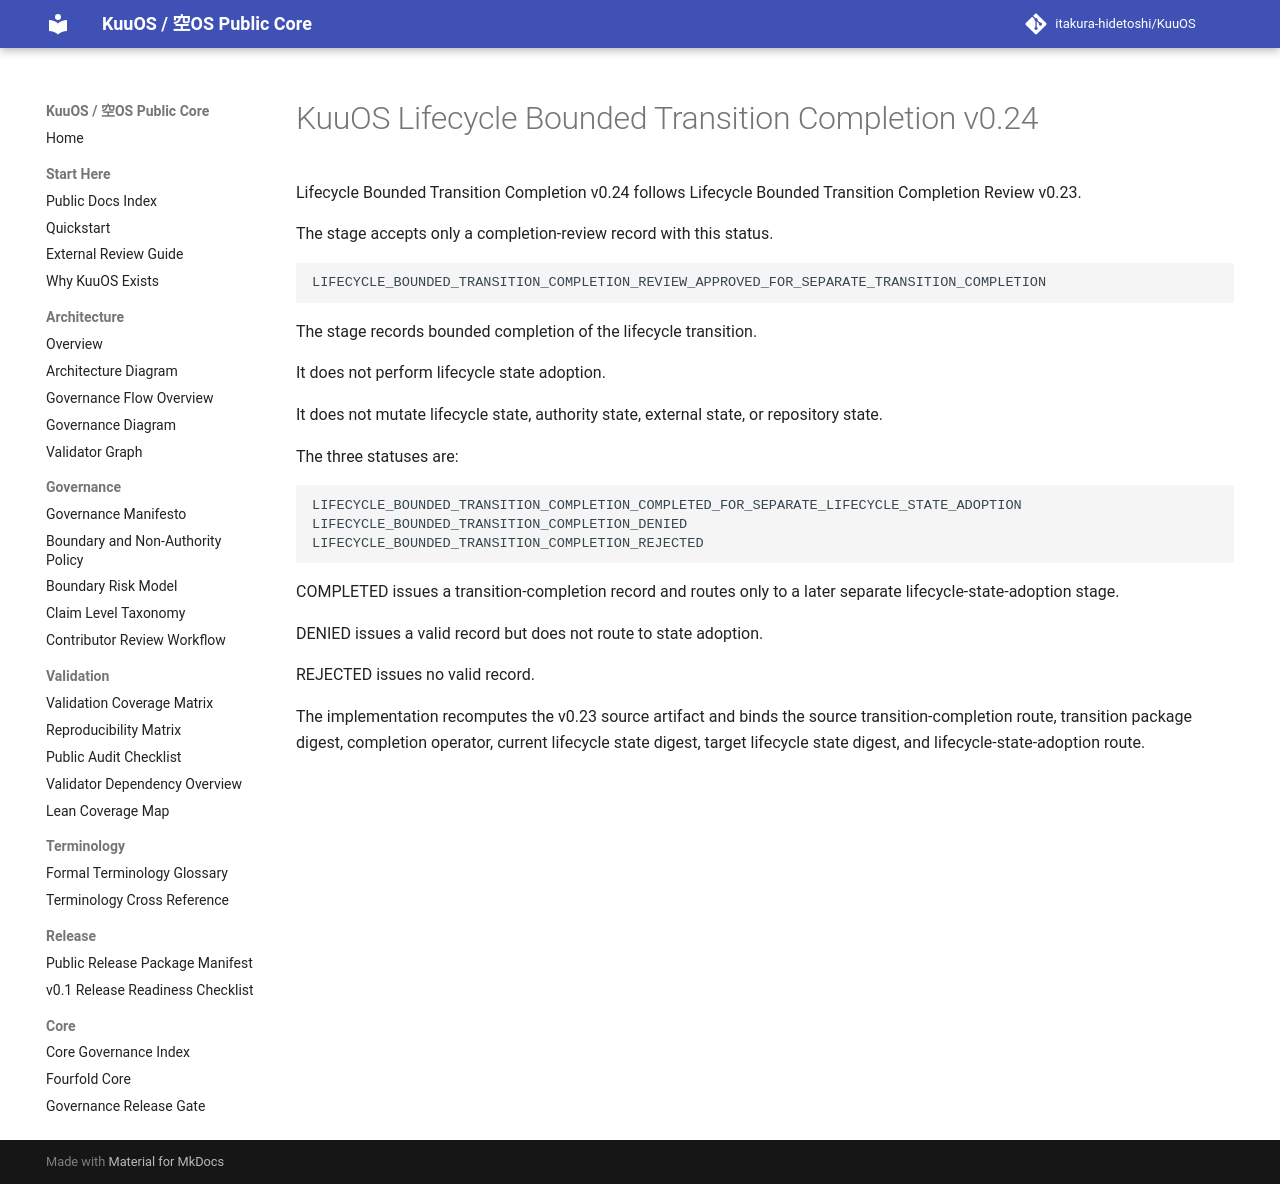

repository: itakura-hidetoshi/KuuOS · page: lifecycle_bounded_transition_completion_v0_24/index.html · generator: mkdocs

# KuuOS Lifecycle Bounded Transition Completion v0.24

Lifecycle Bounded Transition Completion v0.24 follows Lifecycle Bounded Transition Completion Review v0.23.

The stage accepts only a completion-review record with this status.

```text
LIFECYCLE_BOUNDED_TRANSITION_COMPLETION_REVIEW_APPROVED_FOR_SEPARATE_TRANSITION_COMPLETION
```

The stage records bounded completion of the lifecycle transition.

It does not perform lifecycle state adoption.

It does not mutate lifecycle state, authority state, external state, or repository state.

The three statuses are:

```text
LIFECYCLE_BOUNDED_TRANSITION_COMPLETION_COMPLETED_FOR_SEPARATE_LIFECYCLE_STATE_ADOPTION
LIFECYCLE_BOUNDED_TRANSITION_COMPLETION_DENIED
LIFECYCLE_BOUNDED_TRANSITION_COMPLETION_REJECTED
```

COMPLETED issues a transition-completion record and routes only to a later separate lifecycle-state-adoption stage.

DENIED issues a valid record but does not route to state adoption.

REJECTED issues no valid record.

The implementation recomputes the v0.23 source artifact and binds the source transition-completion route, transition package digest, completion operator, current lifecycle state digest, target lifecycle state digest, and lifecycle-state-adoption route.
